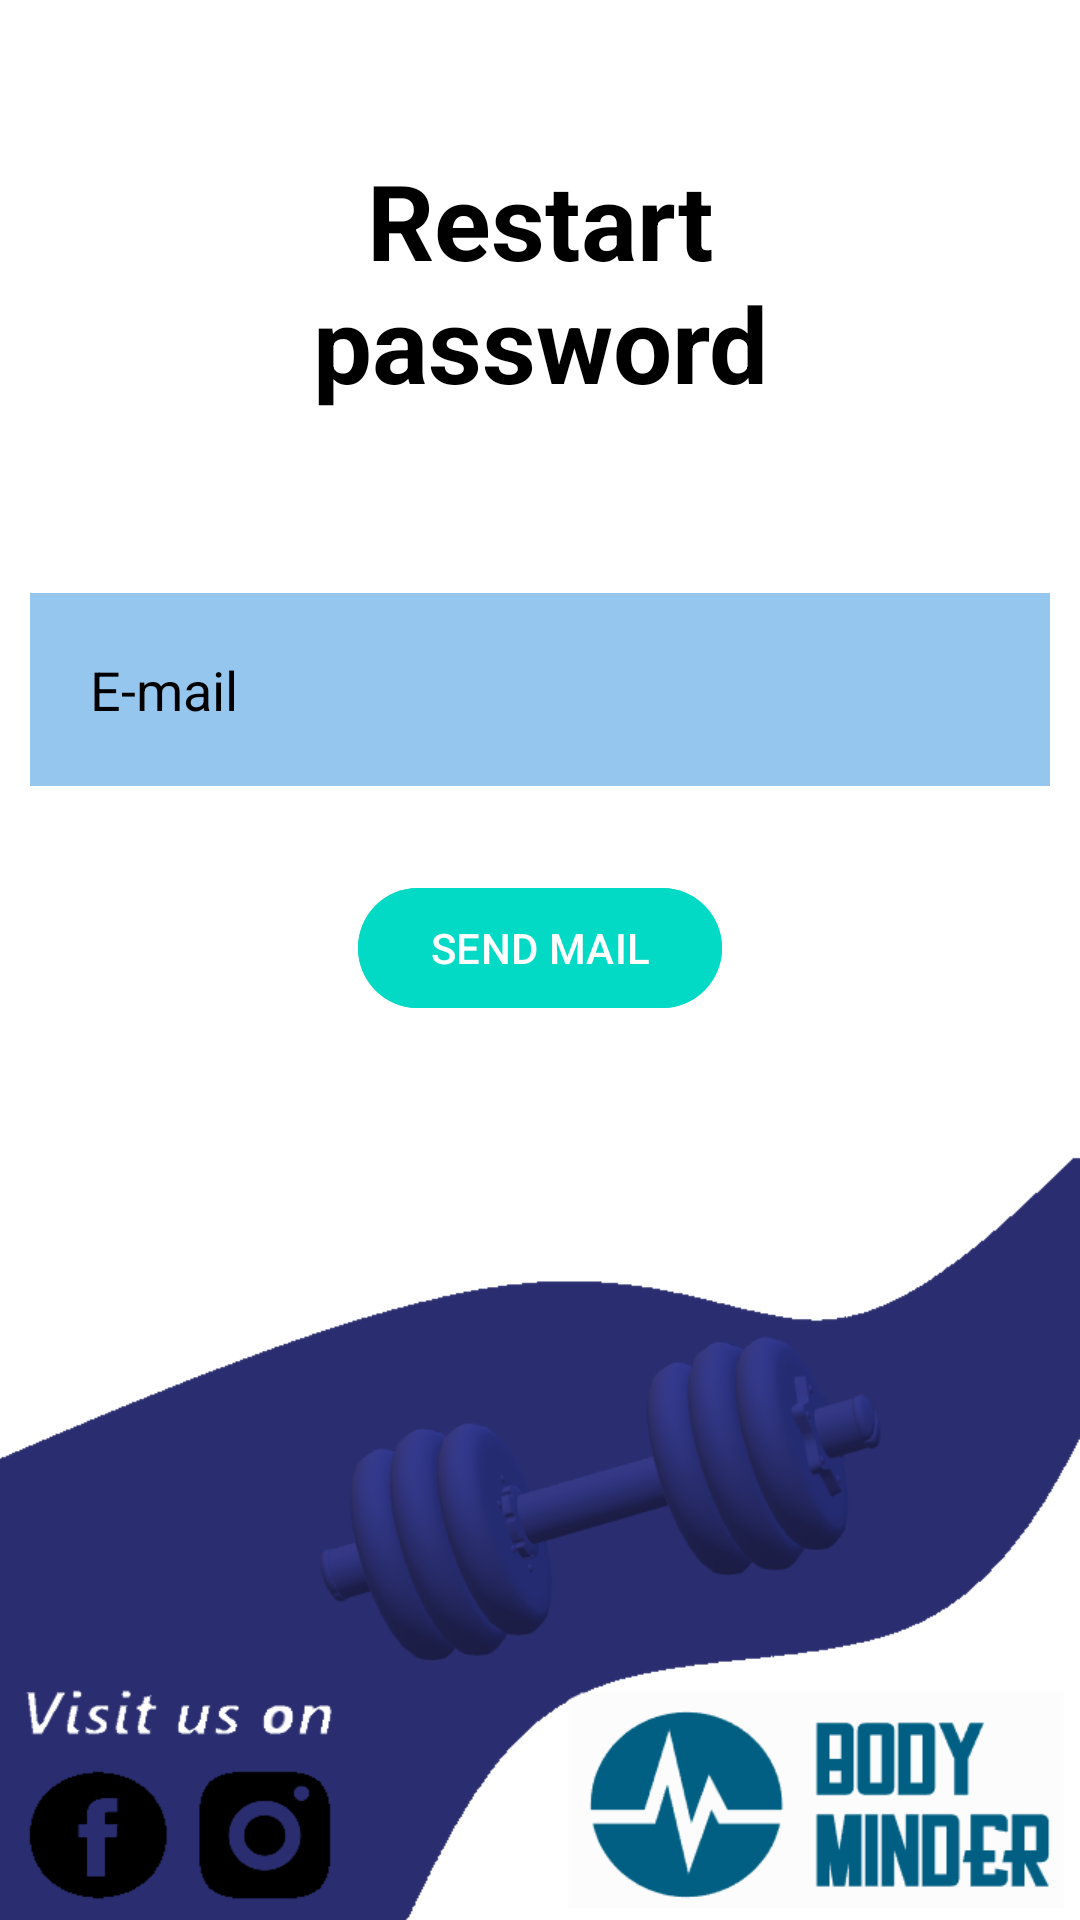

Reconstruct the res/layout file that produces this screen, plus the resources it refers to.
<!-- AndroidManifest.xml: application theme Theme.Zadaniezajecia2 -->
<!-- res/layout/activity_main5.xml -->
<?xml version="1.0" encoding="utf-8"?>
<RelativeLayout xmlns:android="http://schemas.android.com/apk/res/android"
    xmlns:app="http://schemas.android.com/apk/res-auto"
    xmlns:tools="http://schemas.android.com/tools"
    android:layout_width="match_parent"
    android:layout_height="match_parent"
    android:background="@drawable/tlo1"
    tools:context=".MainActivity5">
    <TextView
        android:layout_width="match_parent"
        android:layout_height="wrap_content"
        android:id="@+id/restartPassword"
        android:text="Restart password"
        android:textColor="@color/black"
        android:textSize="35dp"
        android:textStyle="bold"
        android:layout_margin="50dp"
        android:gravity="center"/>

    <EditText
        android:layout_width="match_parent"
        android:layout_height="wrap_content"
        android:id="@+id/mail"
        android:layout_below="@id/restartPassword"
        android:background="#95C6ED"
        android:hint="E-mail"
        android:textColorHint="@color/black"
        android:textColor="@color/black"
        android:layout_margin="10dp"
        android:padding="20dp"
        android:drawablePadding="20dp"/>



    <com.google.android.material.button.MaterialButton
        android:id="@+id/sendMail"
        android:layout_width="wrap_content"
        android:layout_height="wrap_content"
        android:layout_below="@id/mail"
        android:layout_centerHorizontal="true"
        android:layout_marginStart="20dp"
        android:layout_marginTop="20dp"
        android:layout_marginEnd="20dp"
        android:layout_marginBottom="20dp"
        android:backgroundTint="@color/design_default_color_secondary"
        android:text="SEND MAIL" />



</RelativeLayout>
<!-- resources referenced by this layout -->
<resources>
  <!-- drawable tlo1: png bitmap (drawable, 64434 bytes) -->
  <style name="Theme.Zadaniezajecia2" parent="Base.Theme.Zadaniezajecia2" />
  <style name="Base.Theme.Zadaniezajecia2" parent="Theme.Material3.DayNight.NoActionBar">
          
          
      </style>
  <!-- not gathered from this repository: default colours our renderer supplied (Android Studio template values) -->
  <color name="black">#FF000000</color>
</resources>
